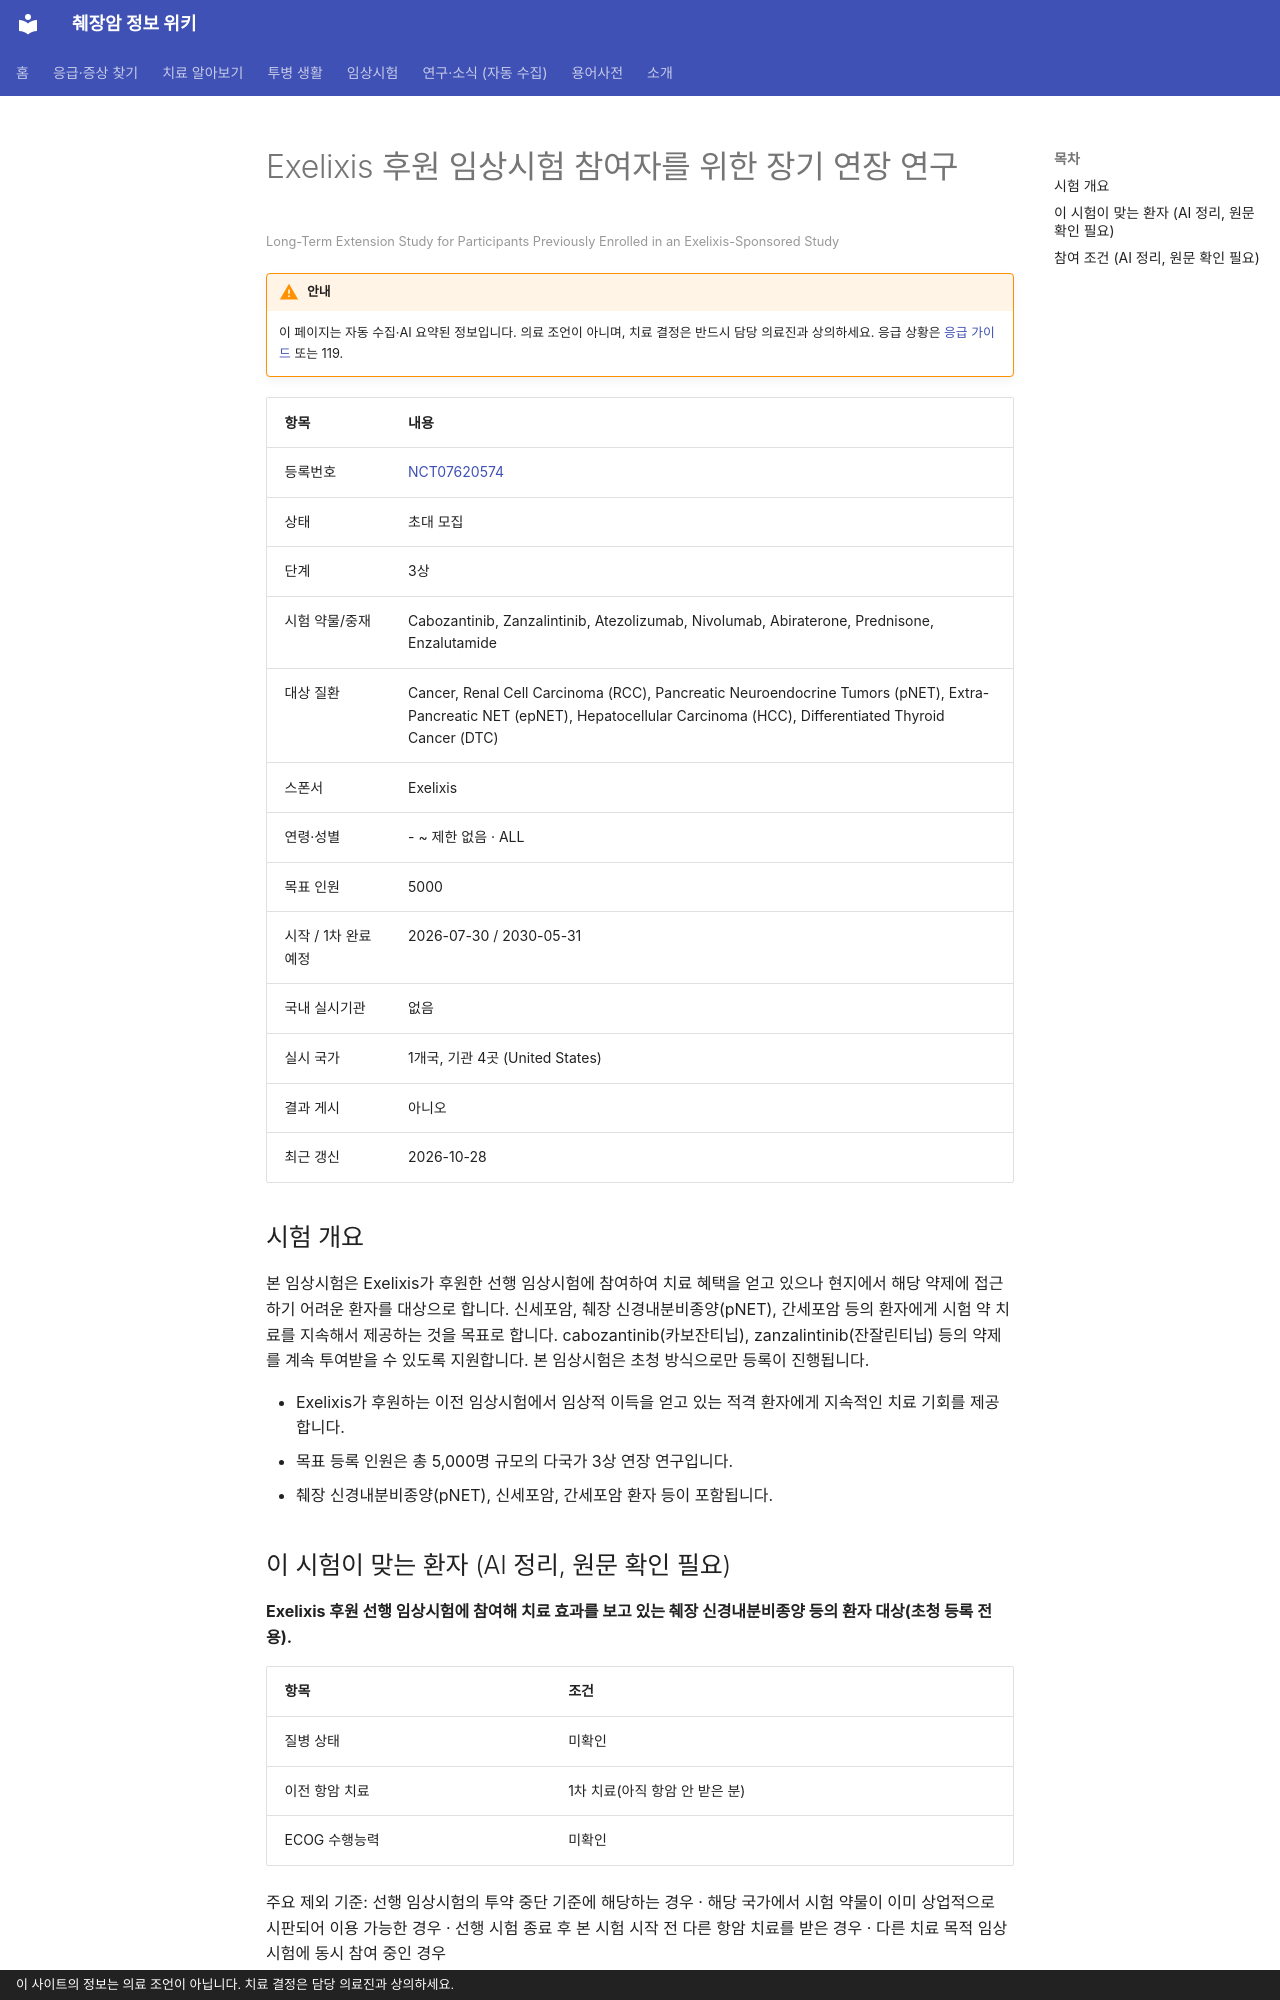

repository: hizorro88-rgb/papersearcher · page: _generated/trials/NCT07620574/index.html · generator: mkdocs · copyright: 이 사이트의 정보는 의료 조언이 아닙니다. 치료 결정은 담당 의료진과 상의하세요.

---
title: "NCT07620574 Exelixis 후원 임상시험 참여자를 위한 장기 연장 연구"
description: "3상 · 초대 모집"
comments: true
search:
  boost: 0.4
---

# Exelixis 후원 임상시험 참여자를 위한 장기 연장 연구

<small>Long-Term Extension Study for Participants Previously Enrolled in an Exelixis-Sponsored Study</small>

!!! warning "안내"
    이 페이지는 자동 수집·AI 요약된 정보입니다. 의료 조언이 아니며, 치료 결정은 반드시 담당 의료진과 상의하세요. 응급 상황은 [응급 가이드](../../guides/emergency/index.md) 또는 119.

| 항목 | 내용 |
|---|---|
| 등록번호 | [NCT07620574](https://clinicaltrials.gov/study/NCT07620574) |
| 상태 | 초대 모집 |
| 단계 | 3상 |
| 시험 약물/중재 | Cabozantinib, Zanzalintinib, Atezolizumab, Nivolumab, Abiraterone, Prednisone, Enzalutamide |
| 대상 질환 | Cancer, Renal Cell Carcinoma (RCC), Pancreatic Neuroendocrine Tumors (pNET), Extra-Pancreatic NET (epNET), Hepatocellular Carcinoma (HCC), Differentiated Thyroid Cancer (DTC) |
| 스폰서 | Exelixis |
| 연령·성별 | - ~ 제한 없음 · ALL |
| 목표 인원 | 5000 |
| 시작 / 1차 완료 예정 | 2026-07-30 / 2030-05-31 |
| 국내 실시기관 | 없음 |
| 실시 국가 | 1개국, 기관 4곳 (United States) |
| 결과 게시 | 아니오 |
| 최근 갱신 | 2026-10-28 |

## 시험 개요

본 임상시험은 Exelixis가 후원한 선행 임상시험에 참여하여 치료 혜택을 얻고 있으나 현지에서 해당 약제에 접근하기 어려운 환자를 대상으로 합니다. 신세포암, 췌장 신경내분비종양(pNET), 간세포암 등의 환자에게 시험 약 치료를 지속해서 제공하는 것을 목표로 합니다. cabozantinib(카보잔티닙), zanzalintinib(잔잘린티닙) 등의 약제를 계속 투여받을 수 있도록 지원합니다. 본 임상시험은 초청 방식으로만 등록이 진행됩니다.

- Exelixis가 후원하는 이전 임상시험에서 임상적 이득을 얻고 있는 적격 환자에게 지속적인 치료 기회를 제공합니다.
- 목표 등록 인원은 총 5,000명 규모의 다국가 3상 연장 연구입니다.
- 췌장 신경내분비종양(pNET), 신세포암, 간세포암 환자 등이 포함됩니다.

## 이 시험이 맞는 환자 (AI 정리, 원문 확인 필요)

**Exelixis 후원 선행 임상시험에 참여해 치료 효과를 보고 있는 췌장 신경내분비종양 등의 환자 대상(초청 등록 전용).**

| 항목 | 조건 |
|---|---|
| 질병 상태 | 미확인 |
| 이전 항암 치료 | 1차 치료(아직 항암 안 받은 분) |
| ECOG 수행능력 | 미확인 |

주요 제외 기준: 선행 임상시험의 투약 중단 기준에 해당하는 경우 · 해당 국가에서 시험 약물이 이미 상업적으로 시판되어 이용 가능한 경우 · 선행 시험 종료 후 본 시험 시작 전 다른 항암 치료를 받은 경우 · 다른 치료 목적 임상시험에 동시 참여 중인 경우

내 상황에 맞는지 한 번에 보려면 [맞춤 임상시험 찾기](../../guides/trials/finder.md).
